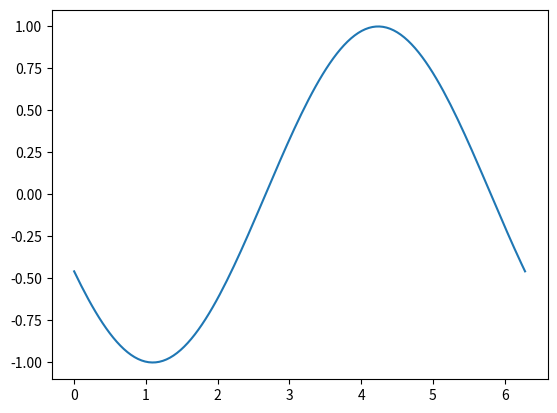

Recreate this plot in Python.
from matplotlib import pyplot as plt
import matplotlib.animation as animation
import numpy as np

# Creating a figure and axis
fig, ax = plt.subplots()
x = np.linspace(0, 2 * np.pi, 128)
line, = ax.plot(x, np.sin(x))

# Animation function
def animate(i):
    line.set_ydata(np.sin(x + i / 10))
    return line,

# Creating the animation
ani = animation.FuncAnimation(fig, animate, frames=100, interval=50, blit=True)

# Display the animation
plt.show()

# ------------------------------
from matplotlib.animation import PillowWriter

# Saving the animation as a GIF
writer = PillowWriter(fps=20)
ani.save("sine_wave.gif", writer=writer)

# ------------------------------
# Saving the animation as a video
writer = animation.FFMpegWriter(fps=20)
# ani.save("sine_wave.mp4", writer=writer)

# ------------------------------